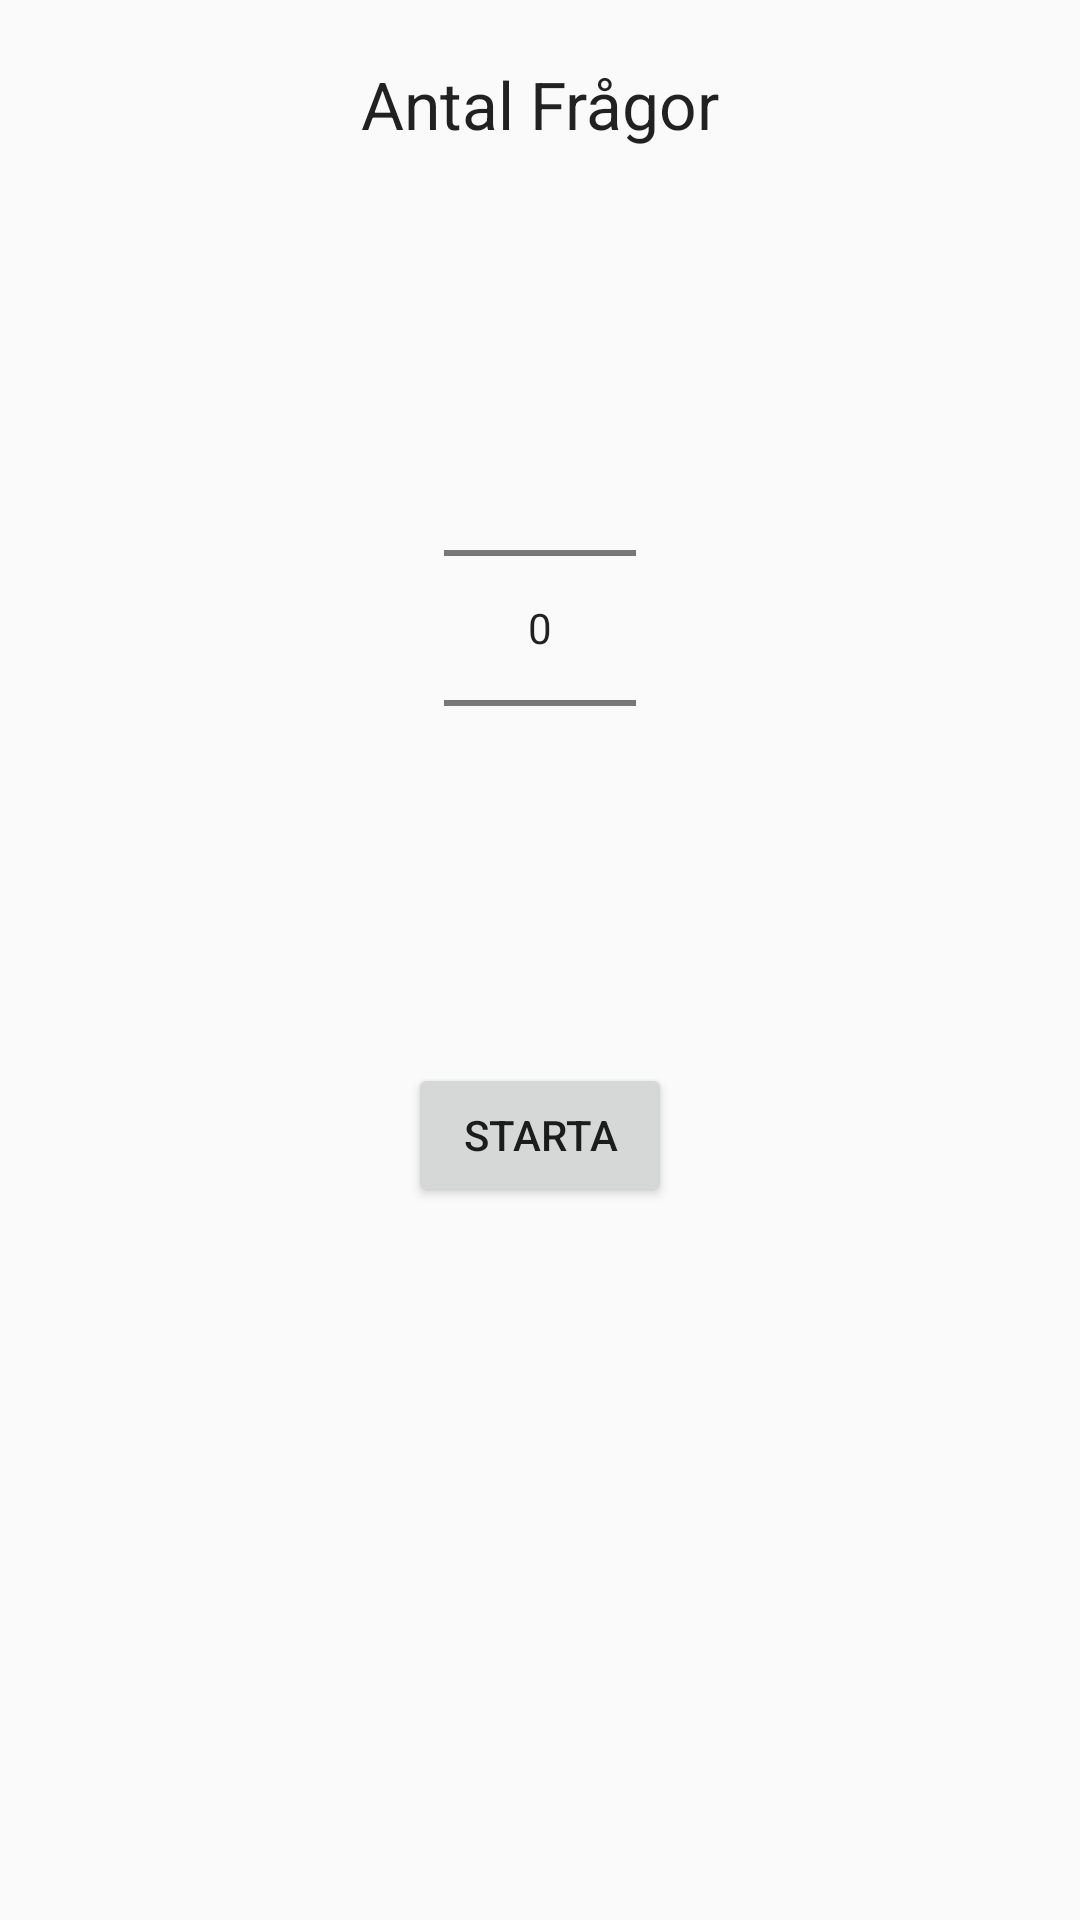

Write the Android layout XML for this screen, with the resource values it uses.
<!-- AndroidManifest.xml: application theme AppTheme -->
<!-- res/layout/antal_fragor.xml -->
<?xml version="1.0" encoding="utf-8"?>
<LinearLayout xmlns:android="http://schemas.android.com/apk/res/android"
    android:orientation="vertical" android:layout_width="match_parent"
    android:layout_height="match_parent">

    <TextView
        android:layout_width="wrap_content"
        android:layout_height="wrap_content"
        android:textAppearance="?android:attr/textAppearanceLarge"
        android:text="Antal Frågor"
        android:layout_marginTop="20dp"
        android:id="@+id/textView"
        android:layout_gravity="center_horizontal" />

    <NumberPicker
        android:layout_width="wrap_content"
        android:layout_height="wrap_content"
        android:id="@+id/numberPicker"
        android:layout_marginTop="70dp"
        android:layout_gravity="center"/>

    <Button
        android:layout_width="wrap_content"
        android:layout_height="wrap_content"
        android:text="Starta"
        android:id="@+id/button3"
        android:layout_gravity="center_horizontal"
        android:layout_marginTop="55dp"
        android:onClick="goBackFromNumPick"/>
</LinearLayout>
<!-- resources referenced by this layout -->
<resources>
  <style name="AppTheme" parent="Theme.AppCompat.Light.DarkActionBar">
          
          <item name="colorPrimary">@color/colorPrimary</item>
          <item name="colorPrimaryDark">@color/colorPrimaryDark</item>
          <item name="colorAccent">@color/colorAccent</item>
      </style>
  <color name="colorPrimary">#005ce6</color>
  <color name="colorPrimaryDark">#000000</color>
  <color name="colorAccent">#FF4081</color>
</resources>
